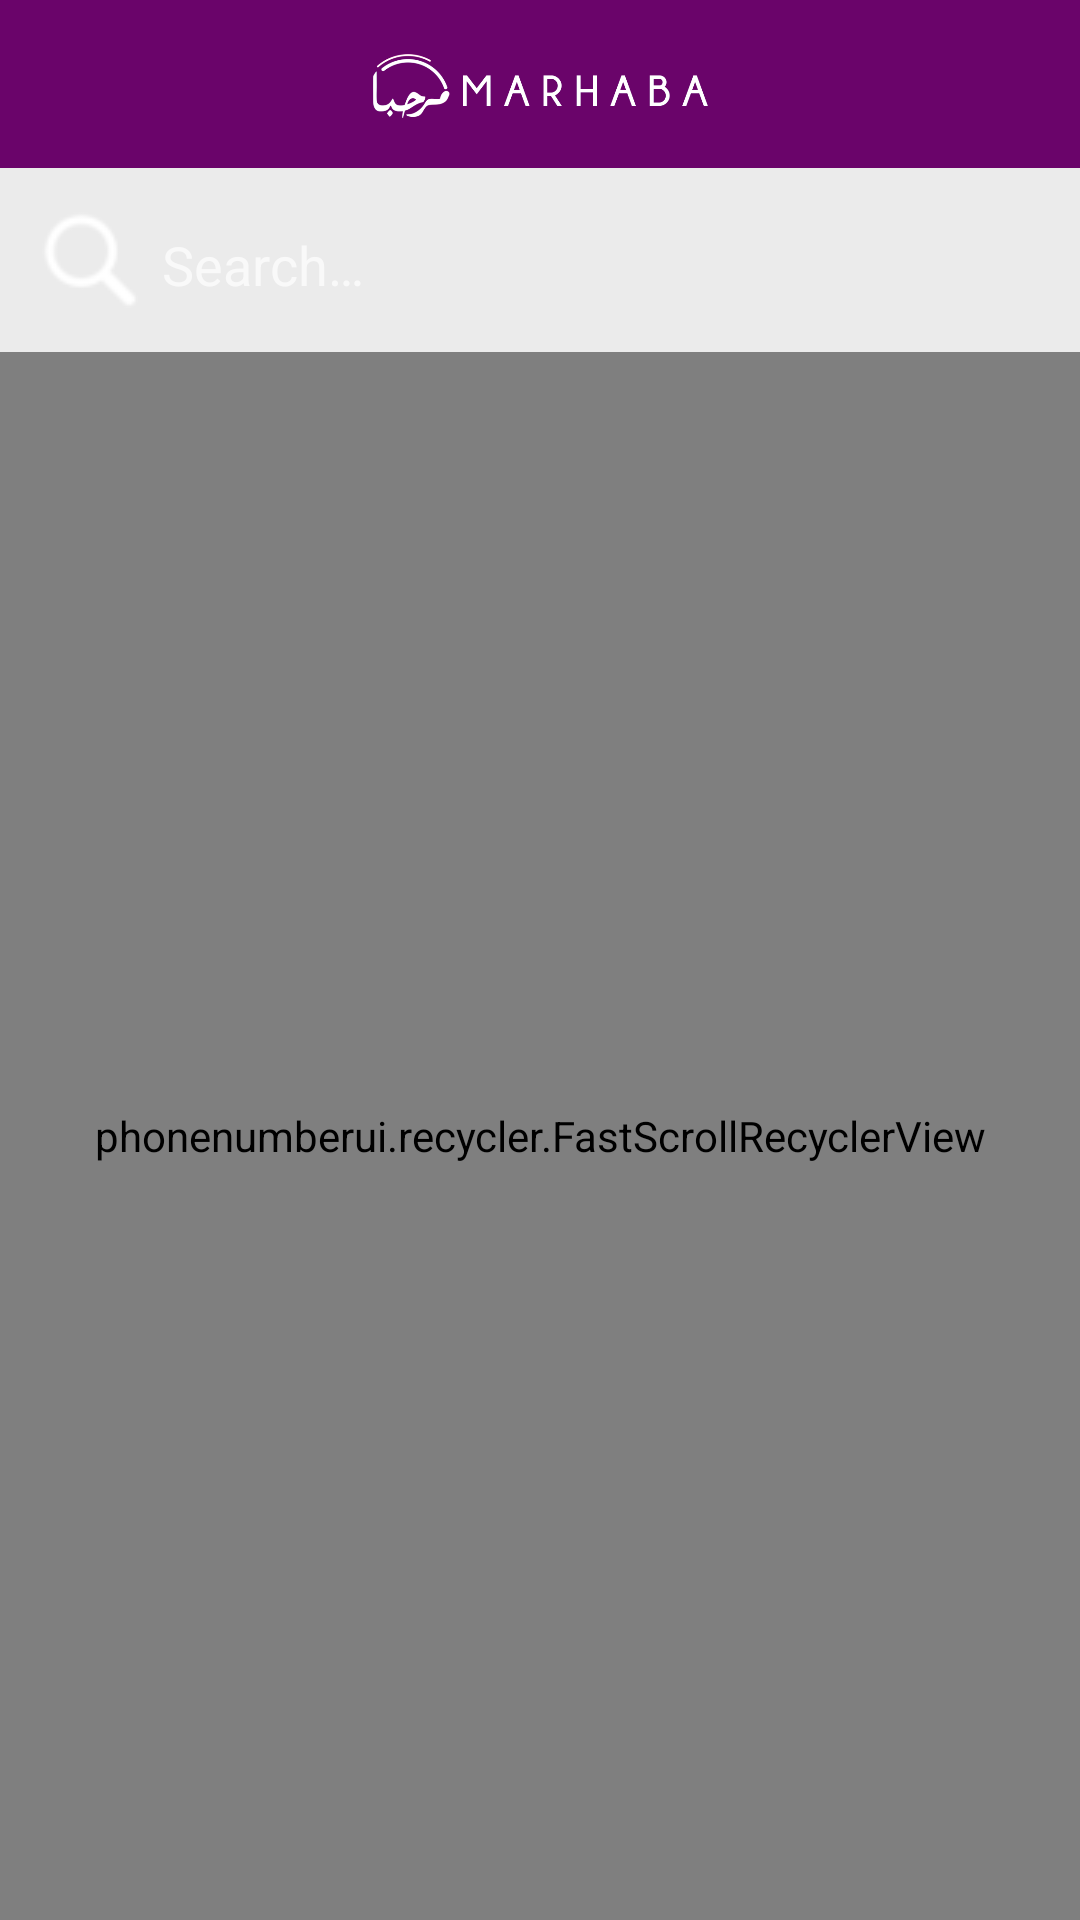

The Android layout XML behind this screen, and the referenced resources:
<!-- AndroidManifest.xml: application theme Theme.AppCompat.NoActionBar -->
<!-- res/layout/activity_otp_country_code.xml -->
<?xml version="1.0" encoding="utf-8"?>
<LinearLayout xmlns:android="http://schemas.android.com/apk/res/android"
    xmlns:local="http://schemas.android.com/apk/res-auto"
    android:layout_width="match_parent"
    android:layout_height="match_parent"
    android:background="#ebebeb"
    android:orientation="vertical">

    <include
        android:id="@+id/toolbar"
        layout="@layout/toolbar" />

    <RelativeLayout
        android:id="@+id/rlCountry"
        android:layout_width="match_parent"
        android:layout_height="match_parent">

        <RelativeLayout
            android:id="@+id/rlSearch"
            android:layout_width="match_parent"
            android:layout_height="wrap_content"
            android:layout_marginBottom="10dp"
            android:layout_marginEnd="10dp"
            android:layout_marginStart="10dp"
            android:layout_marginTop="10dp"
            android:background="@drawable/rounded_corner_white_rectangle_border_grey"
            android:orientation="vertical">

            <android.support.v7.widget.AppCompatImageView
                android:id="@+id/ivSearch"
                android:layout_width="wrap_content"
                android:layout_height="wrap_content"
                android:layout_alignParentLeft="true"
                android:layout_centerVertical="true"
                android:layout_marginEnd="4dp"
                android:layout_marginStart="4dp"
                android:src="@drawable/search" />

            <android.support.v7.widget.AppCompatEditText
                android:id="@+id/etSearchCountry"
                android:layout_width="match_parent"
                android:layout_height="wrap_content"
                android:layout_gravity="center"
                android:layout_toRightOf="@+id/ivSearch"
                android:backgroundTint="@android:color/transparent"
                android:gravity="start|center_vertical"
                android:hint="@string/search_hint"
                android:imeOptions="flagNoExtractUi"
                android:maxLines="1"
                android:singleLine="true"
                android:textColor="@android:color/primary_text_light_nodisable"
                android:textSize="18sp"
                android:visibility="visible" />
        </RelativeLayout>

        <phonenumberui.recycler.FastScrollRecyclerView
            android:id="@+id/rvCountryCode"
            android:layout_width="match_parent"
            android:layout_height="match_parent"
            android:layout_below="@+id/rlSearch"
            android:background="@color/backgroundLight"
            android:dividerHeight="2dp" />

        <android.support.v7.widget.AppCompatTextView
            android:id="@+id/tvNoResult"
            android:layout_width="wrap_content"
            android:layout_height="wrap_content"
            android:layout_below="@+id/rlSearch"
            android:layout_centerHorizontal="true"
            android:layout_marginTop="50dp"
            android:text="@string/no_result_found"
            android:textColor="@android:color/primary_text_light"
            android:visibility="gone" />
    </RelativeLayout>
</LinearLayout>
<!-- res/layout/toolbar.xml (included above) -->
<?xml version="1.0" encoding="utf-8"?>
<android.support.v7.widget.Toolbar
    xmlns:android="http://schemas.android.com/apk/res/android"
    xmlns:local="http://schemas.android.com/apk/res-auto"
    android:id="@+id/toolbar"
    android:layout_width="match_parent"
    android:layout_height="wrap_content"
    android:minHeight="?attr/actionBarSize"
    android:background="@color/colorAccent"
    local:theme="@style/ThemeOverlay.AppCompat.Dark.ActionBar"
    local:popupTheme="@style/ThemeOverlay.AppCompat.Light" >
    <ImageView
        android:id="@+id/tv_header_title"
        android:layout_width="150dp"
        android:layout_height="50dp"
        android:layout_gravity="center"
        android:src="@drawable/toolbarlogowhite" />
</android.support.v7.widget.Toolbar>
<!-- resources referenced by this layout -->
<resources>
  <color name="backgroundLight">#fff</color>
  <color name="colorAccent">#6A046A</color>
  <!-- drawable search: png bitmap (drawable-v24, 977 bytes) -->
  <!-- drawable toolbarlogowhite: png bitmap (drawable, 22893 bytes) -->
  <string name="no_result_found">No result found</string>
  <string name="search_hint">Search…</string>
</resources>
